Run: headless pygame with SDL's dummy video driver; simulated clock (each Clock.tick advances the game by its frame time, no real sleeping); random seed 0; keys injected as events and as key.get_pressed() state; mouse plan: one left click at the window centre at the start of phase 2, then a move to the lower-right quarter at the start of phase 3.
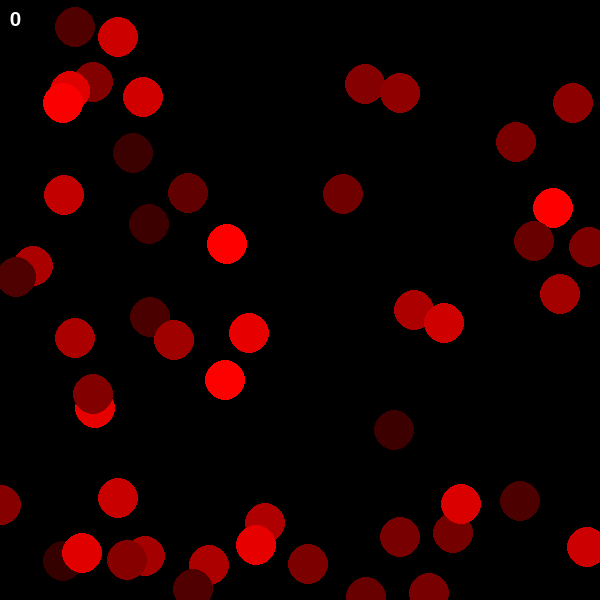
Frame 1 of 4 · flips 1–60 · no input
Frame 2 of 4 · flips 61–180 · clicked the window centre · tapped SPACE, RETURN · held RIGHT (→), D · screen unchanged from frame 1, image omitted
Frame 3 of 4 · flips 181–300 · moved the mouse to the lower-right quarter · held DOWN (↓), S · screen unchanged from frame 2, image omitted
Frame 4 of 4 · flips 301–420 · held LEFT (←), A, UP (↑), W · screen unchanged from frame 3, image omitted

The pygame program that drew these frames:

# Imports

import pygame
import math
import random
import time

pygame.init()
win = pygame.display.set_mode((600,600))
f = pygame.font.SysFont('Calibri', 30)
pygame.display.set_caption("Physiksimulation nach Newton")
Objects = []
timer = 0
run = True
G = 6.67*(10**-11)

def getGForce(m1,m2, dist):
	return G*(m1*m2)/dist**2

def getDist(x0,y0,x1,y1):
	return math.sqrt((x0-x1)**2+(y0-y1)**2)

class Object:
	def __init__(self,x,y,mass,color):
		self.x = x
		self.y = y
		self.mass = mass
		self.velocity = [0.0,0.0]
		self.color = color
	def move(self):
		self.x += self.velocity[0]
		self.y += self.velocity[1]
	def draw(self):
		pygame.draw.circle(win, self.color, (self.x,self.y), 20)
	def addForce(self, dir, n):
		self.velocity = [math.cos(dir)*n,math.sin(dir)*n]
for i in range(50):
	Objects.append(Object(random.randint(0,600), random.randint(0,600), 10000000, [random.randint(50,255),0,0]))
while run:
	pygame.time.delay(2)
	for event in pygame.event.get():
		if event.type == pygame.QUIT:
			run = False
	win.fill((0,0,0))
	k = pygame.key.get_pressed()
	mouse = pygame.mouse.get_pos()
	if(k[pygame.K_SPACE]):timer+=0.01
	for o1 in Objects:
		o1.draw()
		if not(k[pygame.K_SPACE]): continue
		o1.move()
		for o2 in Objects:
			if(o1!=o2):
				force = getGForce(o1.mass, o2.mass, getDist(o1.x,o1.y,o2.x,o2.y))
				if(force>10): force = 0
				o1.addForce(math.atan2(o2.y-o1.y,o2.x-o1.x), force)
	win.blit(f.render(str(round(timer, 3)), True, (255, 255, 255)), (10,10))
	pygame.display.update()
pygame.quit()
